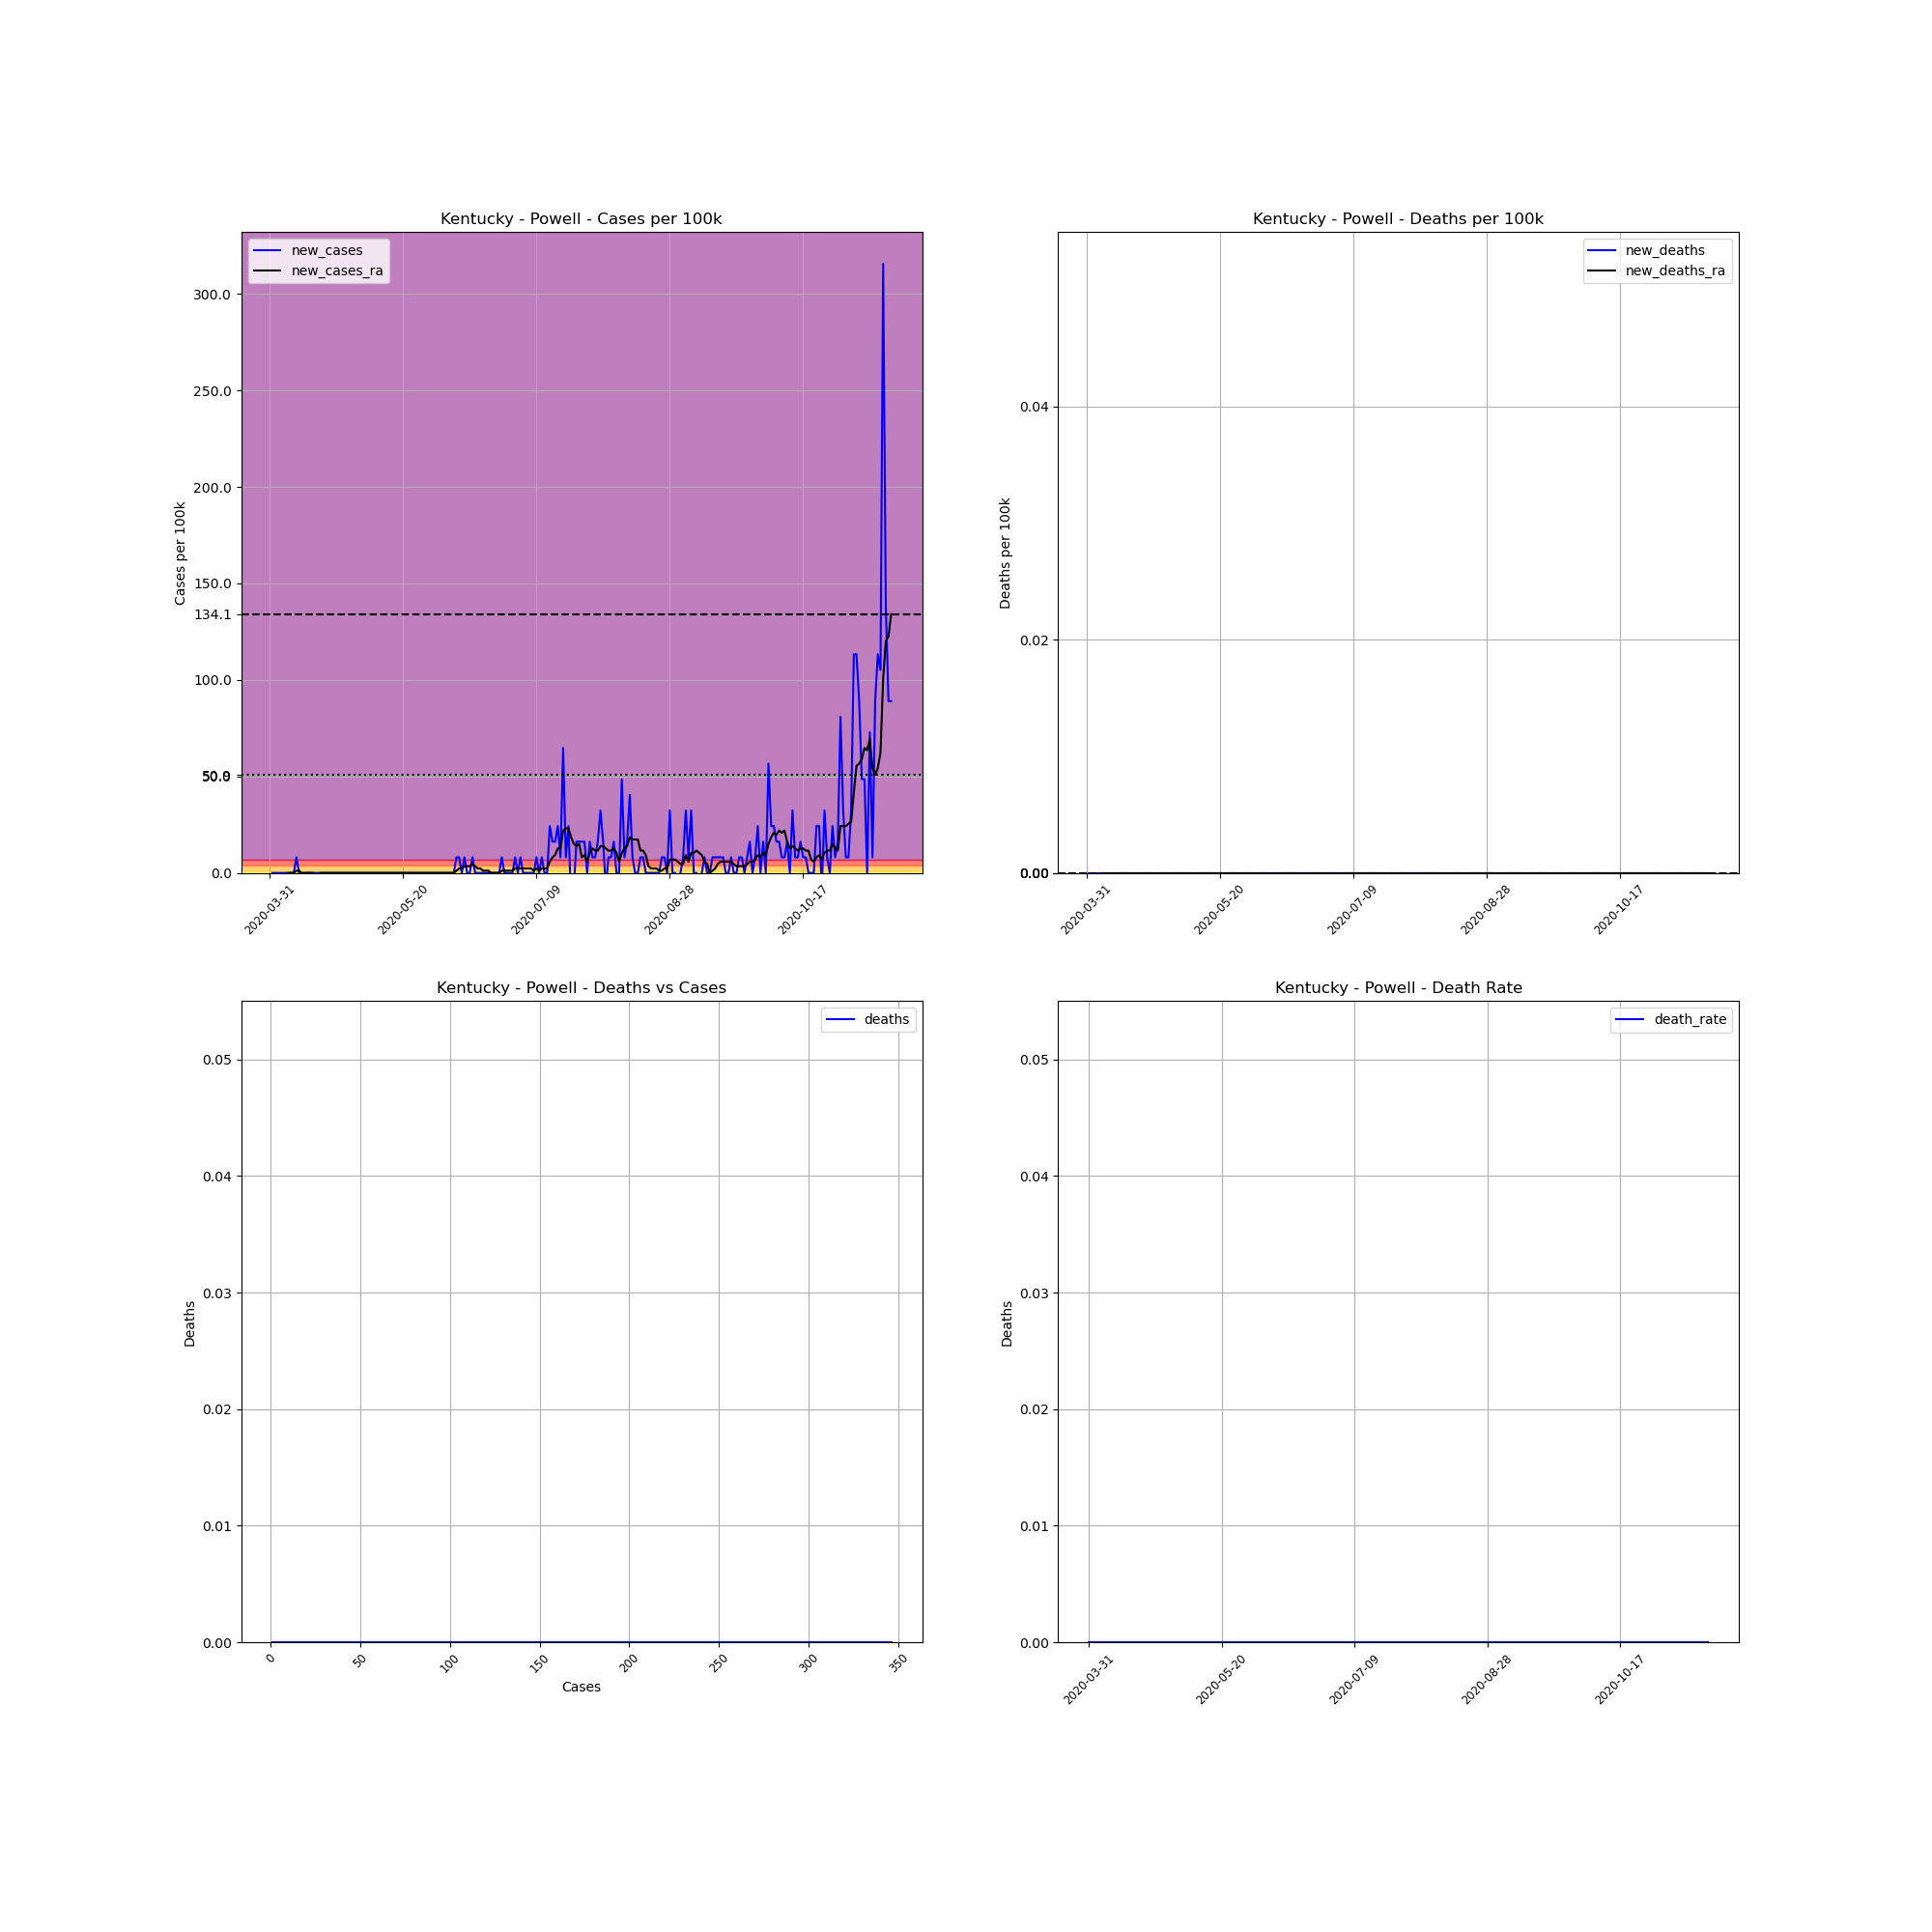

The file beside this chart, header and first rows:
, date, county, state, fips, cases, deaths, COUNTY, STNAME, CTYNAME, POPESTIMATE2019, cases_per_100k, deaths_per_100k, death_rate, new_cases, new_deaths, new_cases_ra, new_deaths_ra
507158, 2020-03-31, Powell, Kentucky, 21197, 1, 0, 197, Kentucky, Powell, 12359, 8.091, 0.0, 0.0, , , , 
507159, 2020-04-01, Powell, Kentucky, 21197, 1, 0, 197, Kentucky, Powell, 12359, 8.091, 0.0, 0.0, 0.0, 0.0, , 
507160, 2020-04-02, Powell, Kentucky, 21197, 1, 0, 197, Kentucky, Powell, 12359, 8.091, 0.0, 0.0, 0.0, 0.0, , 
507161, 2020-04-03, Powell, Kentucky, 21197, 1, 0, 197, Kentucky, Powell, 12359, 8.091, 0.0, 0.0, 0.0, 0.0, , 
507162, 2020-04-04, Powell, Kentucky, 21197, 1, 0, 197, Kentucky, Powell, 12359, 8.091, 0.0, 0.0, 0.0, 0.0, , 
507163, 2020-04-05, Powell, Kentucky, 21197, 1, 0, 197, Kentucky, Powell, 12359, 8.091, 0.0, 0.0, 0.0, 0.0, , 
507164, 2020-04-06, Powell, Kentucky, 21197, 1, 0, 197, Kentucky, Powell, 12359, 8.091, 0.0, 0.0, 0.0, 0.0, , 
507165, 2020-04-07, Powell, Kentucky, 21197, 1, 0, 197, Kentucky, Powell, 12359, 8.091, 0.0, 0.0, 0.0, 0.0, 0.0, 0.0
507166, 2020-04-08, Powell, Kentucky, 21197, 1, 0, 197, Kentucky, Powell, 12359, 8.091, 0.0, 0.0, 0.0, 0.0, 0.0, 0.0
507167, 2020-04-09, Powell, Kentucky, 21197, 1, 0, 197, Kentucky, Powell, 12359, 8.091, 0.0, 0.0, 0.0, 0.0, 0.0, 0.0
507168, 2020-04-10, Powell, Kentucky, 21197, 2, 0, 197, Kentucky, Powell, 12359, 16.18, 0.0, 0.0, 8.091, 0.0, 1.156, 0.0
507169, 2020-04-11, Powell, Kentucky, 21197, 2, 0, 197, Kentucky, Powell, 12359, 16.18, 0.0, 0.0, 0.0, 0.0, 1.156, 0.0
507170, 2020-04-12, Powell, Kentucky, 21197, 1, 0, 197, Kentucky, Powell, 12359, 8.091, 0.0, 0.0, -8.091, 0.0, 0.0, 0.0
507171, 2020-04-13, Powell, Kentucky, 21197, 1, 0, 197, Kentucky, Powell, 12359, 8.091, 0.0, 0.0, 0.0, 0.0, 0.0, 0.0
507172, 2020-04-14, Powell, Kentucky, 21197, 1, 0, 197, Kentucky, Powell, 12359, 8.091, 0.0, 0.0, 0.0, 0.0, 0.0, 0.0
507173, 2020-04-15, Powell, Kentucky, 21197, 1, 0, 197, Kentucky, Powell, 12359, 8.091, 0.0, 0.0, 0.0, 0.0, 0.0, 0.0
507174, 2020-04-16, Powell, Kentucky, 21197, 1, 0, 197, Kentucky, Powell, 12359, 8.091, 0.0, 0.0, 0.0, 0.0, 0.0, 0.0
507175, 2020-04-17, Powell, Kentucky, 21197, 1, 0, 197, Kentucky, Powell, 12359, 8.091, 0.0, 0.0, 0.0, 0.0, -1.156, 0.0
507176, 2020-04-18, Powell, Kentucky, 21197, 1, 0, 197, Kentucky, Powell, 12359, 8.091, 0.0, 0.0, 0.0, 0.0, -1.156, 0.0
507177, 2020-04-19, Powell, Kentucky, 21197, 1, 0, 197, Kentucky, Powell, 12359, 8.091, 0.0, 0.0, 0.0, 0.0, 0.0, 0.0
507178, 2020-04-20, Powell, Kentucky, 21197, 1, 0, 197, Kentucky, Powell, 12359, 8.091, 0.0, 0.0, 0.0, 0.0, 0.0, 0.0
507179, 2020-04-21, Powell, Kentucky, 21197, 1, 0, 197, Kentucky, Powell, 12359, 8.091, 0.0, 0.0, 0.0, 0.0, 0.0, 0.0
507180, 2020-04-22, Powell, Kentucky, 21197, 1, 0, 197, Kentucky, Powell, 12359, 8.091, 0.0, 0.0, 0.0, 0.0, 0.0, 0.0
507181, 2020-04-23, Powell, Kentucky, 21197, 1, 0, 197, Kentucky, Powell, 12359, 8.091, 0.0, 0.0, 0.0, 0.0, 0.0, 0.0
507182, 2020-04-24, Powell, Kentucky, 21197, 1, 0, 197, Kentucky, Powell, 12359, 8.091, 0.0, 0.0, 0.0, 0.0, 0.0, 0.0
507183, 2020-04-25, Powell, Kentucky, 21197, 1, 0, 197, Kentucky, Powell, 12359, 8.091, 0.0, 0.0, 0.0, 0.0, 0.0, 0.0
507184, 2020-04-26, Powell, Kentucky, 21197, 1, 0, 197, Kentucky, Powell, 12359, 8.091, 0.0, 0.0, 0.0, 0.0, 0.0, 0.0
507185, 2020-04-27, Powell, Kentucky, 21197, 1, 0, 197, Kentucky, Powell, 12359, 8.091, 0.0, 0.0, 0.0, 0.0, 0.0, 0.0
507186, 2020-04-28, Powell, Kentucky, 21197, 1, 0, 197, Kentucky, Powell, 12359, 8.091, 0.0, 0.0, 0.0, 0.0, 0.0, 0.0
507187, 2020-04-29, Powell, Kentucky, 21197, 1, 0, 197, Kentucky, Powell, 12359, 8.091, 0.0, 0.0, 0.0, 0.0, 0.0, 0.0
507188, 2020-04-30, Powell, Kentucky, 21197, 1, 0, 197, Kentucky, Powell, 12359, 8.091, 0.0, 0.0, 0.0, 0.0, 0.0, 0.0
507189, 2020-05-01, Powell, Kentucky, 21197, 1, 0, 197, Kentucky, Powell, 12359, 8.091, 0.0, 0.0, 0.0, 0.0, 0.0, 0.0
507190, 2020-05-02, Powell, Kentucky, 21197, 1, 0, 197, Kentucky, Powell, 12359, 8.091, 0.0, 0.0, 0.0, 0.0, 0.0, 0.0
507191, 2020-05-03, Powell, Kentucky, 21197, 1, 0, 197, Kentucky, Powell, 12359, 8.091, 0.0, 0.0, 0.0, 0.0, 0.0, 0.0
507192, 2020-05-04, Powell, Kentucky, 21197, 1, 0, 197, Kentucky, Powell, 12359, 8.091, 0.0, 0.0, 0.0, 0.0, 0.0, 0.0
507193, 2020-05-05, Powell, Kentucky, 21197, 1, 0, 197, Kentucky, Powell, 12359, 8.091, 0.0, 0.0, 0.0, 0.0, 0.0, 0.0
507194, 2020-05-06, Powell, Kentucky, 21197, 1, 0, 197, Kentucky, Powell, 12359, 8.091, 0.0, 0.0, 0.0, 0.0, 0.0, 0.0
507195, 2020-05-07, Powell, Kentucky, 21197, 1, 0, 197, Kentucky, Powell, 12359, 8.091, 0.0, 0.0, 0.0, 0.0, 0.0, 0.0
507196, 2020-05-08, Powell, Kentucky, 21197, 1, 0, 197, Kentucky, Powell, 12359, 8.091, 0.0, 0.0, 0.0, 0.0, 0.0, 0.0
507197, 2020-05-09, Powell, Kentucky, 21197, 1, 0, 197, Kentucky, Powell, 12359, 8.091, 0.0, 0.0, 0.0, 0.0, 0.0, 0.0
507198, 2020-05-10, Powell, Kentucky, 21197, 1, 0, 197, Kentucky, Powell, 12359, 8.091, 0.0, 0.0, 0.0, 0.0, 0.0, 0.0
507199, 2020-05-11, Powell, Kentucky, 21197, 1, 0, 197, Kentucky, Powell, 12359, 8.091, 0.0, 0.0, 0.0, 0.0, 0.0, 0.0
507200, 2020-05-12, Powell, Kentucky, 21197, 1, 0, 197, Kentucky, Powell, 12359, 8.091, 0.0, 0.0, 0.0, 0.0, 0.0, 0.0
507201, 2020-05-13, Powell, Kentucky, 21197, 1, 0, 197, Kentucky, Powell, 12359, 8.091, 0.0, 0.0, 0.0, 0.0, 0.0, 0.0
507202, 2020-05-14, Powell, Kentucky, 21197, 1, 0, 197, Kentucky, Powell, 12359, 8.091, 0.0, 0.0, 0.0, 0.0, 0.0, 0.0
507203, 2020-05-15, Powell, Kentucky, 21197, 1, 0, 197, Kentucky, Powell, 12359, 8.091, 0.0, 0.0, 0.0, 0.0, 0.0, 0.0
507204, 2020-05-16, Powell, Kentucky, 21197, 1, 0, 197, Kentucky, Powell, 12359, 8.091, 0.0, 0.0, 0.0, 0.0, 0.0, 0.0
507205, 2020-05-17, Powell, Kentucky, 21197, 1, 0, 197, Kentucky, Powell, 12359, 8.091, 0.0, 0.0, 0.0, 0.0, 0.0, 0.0
507206, 2020-05-18, Powell, Kentucky, 21197, 1, 0, 197, Kentucky, Powell, 12359, 8.091, 0.0, 0.0, 0.0, 0.0, 0.0, 0.0
507207, 2020-05-19, Powell, Kentucky, 21197, 1, 0, 197, Kentucky, Powell, 12359, 8.091, 0.0, 0.0, 0.0, 0.0, 0.0, 0.0
507208, 2020-05-20, Powell, Kentucky, 21197, 1, 0, 197, Kentucky, Powell, 12359, 8.091, 0.0, 0.0, 0.0, 0.0, 0.0, 0.0
507209, 2020-05-21, Powell, Kentucky, 21197, 1, 0, 197, Kentucky, Powell, 12359, 8.091, 0.0, 0.0, 0.0, 0.0, 0.0, 0.0
507210, 2020-05-22, Powell, Kentucky, 21197, 1, 0, 197, Kentucky, Powell, 12359, 8.091, 0.0, 0.0, 0.0, 0.0, 0.0, 0.0
507211, 2020-05-23, Powell, Kentucky, 21197, 1, 0, 197, Kentucky, Powell, 12359, 8.091, 0.0, 0.0, 0.0, 0.0, 0.0, 0.0
507212, 2020-05-24, Powell, Kentucky, 21197, 1, 0, 197, Kentucky, Powell, 12359, 8.091, 0.0, 0.0, 0.0, 0.0, 0.0, 0.0
507213, 2020-05-25, Powell, Kentucky, 21197, 1, 0, 197, Kentucky, Powell, 12359, 8.091, 0.0, 0.0, 0.0, 0.0, 0.0, 0.0
507214, 2020-05-26, Powell, Kentucky, 21197, 1, 0, 197, Kentucky, Powell, 12359, 8.091, 0.0, 0.0, 0.0, 0.0, 0.0, 0.0
507215, 2020-05-27, Powell, Kentucky, 21197, 1, 0, 197, Kentucky, Powell, 12359, 8.091, 0.0, 0.0, 0.0, 0.0, 0.0, 0.0
507216, 2020-05-28, Powell, Kentucky, 21197, 1, 0, 197, Kentucky, Powell, 12359, 8.091, 0.0, 0.0, 0.0, 0.0, 0.0, 0.0
507217, 2020-05-29, Powell, Kentucky, 21197, 1, 0, 197, Kentucky, Powell, 12359, 8.091, 0.0, 0.0, 0.0, 0.0, 0.0, 0.0
... 174 more rows
